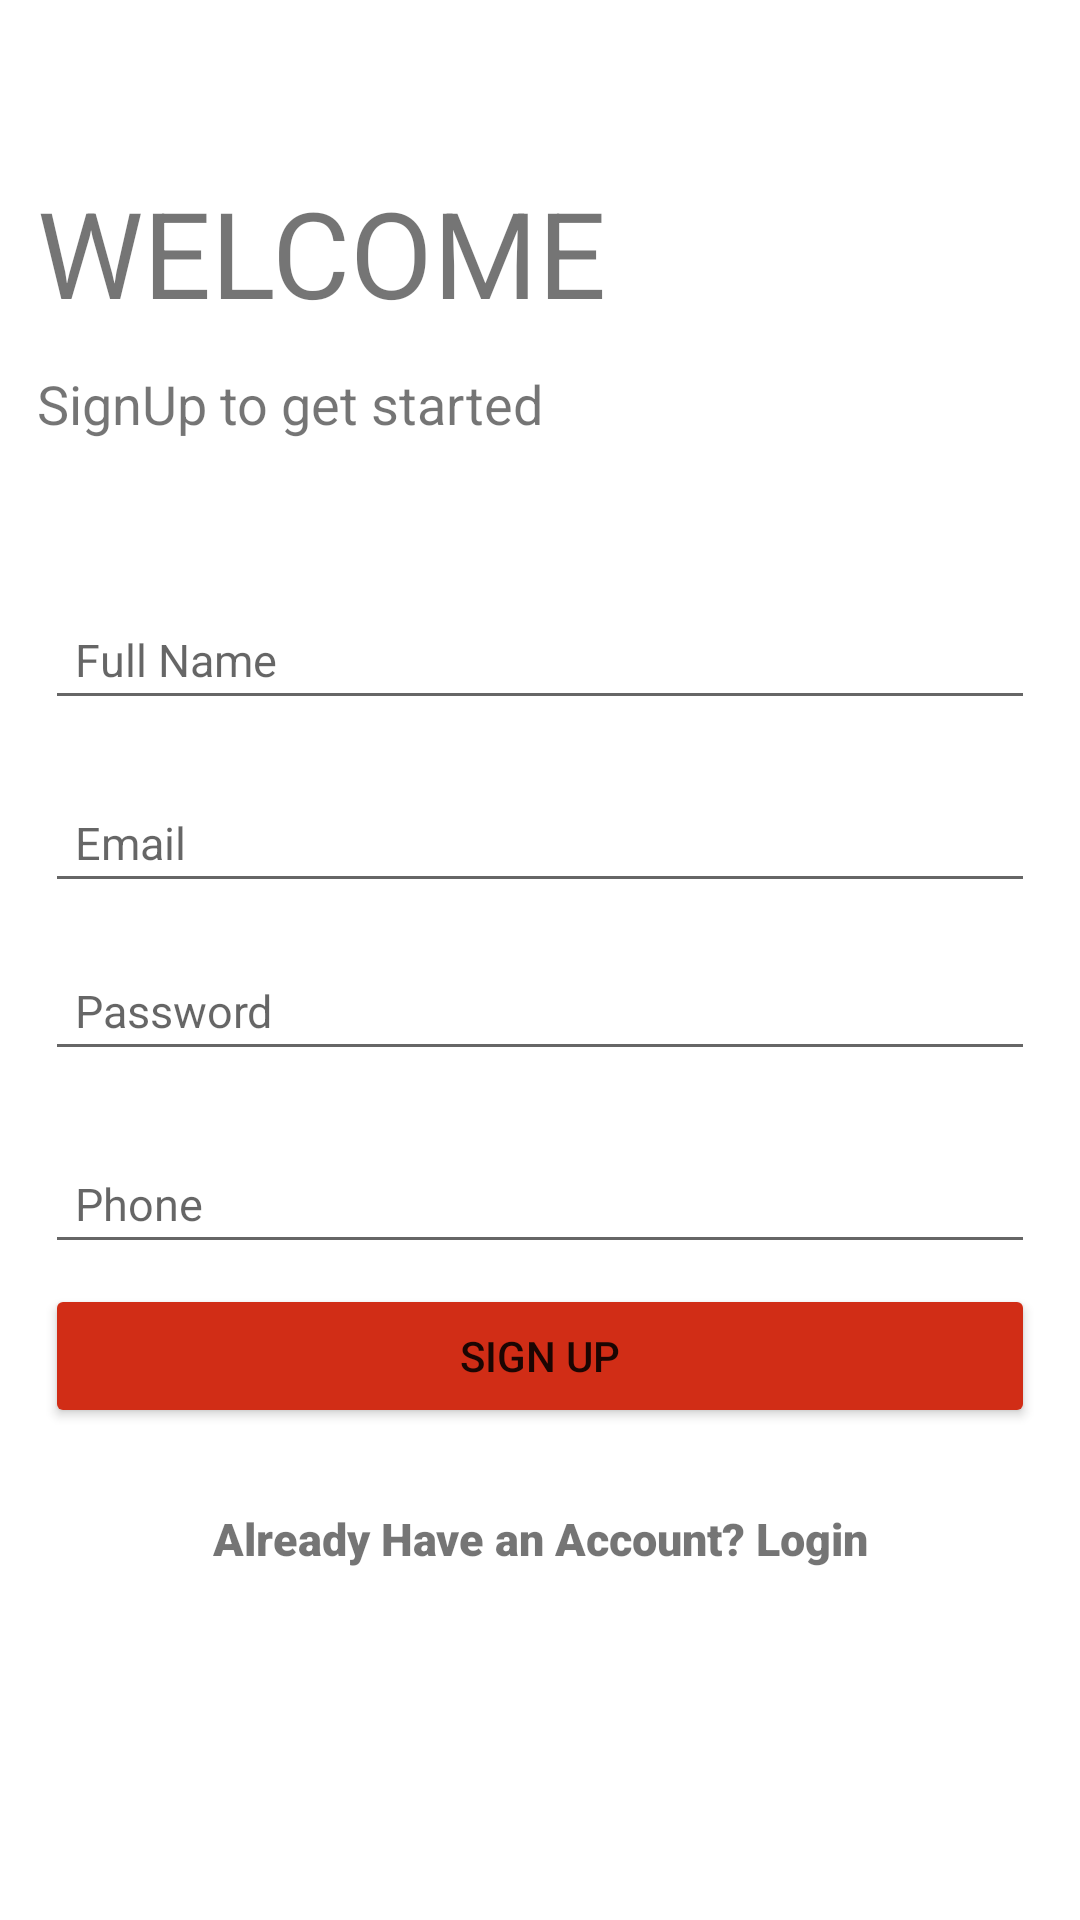

Here is an Android app screen rendered from its layout file. Give the layout XML and the strings, colors and styles it references.
<!-- AndroidManifest.xml: application theme Theme.CardioCheck2 -->
<!-- res/layout/activity_sign_up.xml -->
<?xml version="1.0" encoding="utf-8"?>
<androidx.constraintlayout.widget.ConstraintLayout xmlns:android="http://schemas.android.com/apk/res/android"
    xmlns:app="http://schemas.android.com/apk/res-auto"
    xmlns:tools="http://schemas.android.com/tools"
    android:layout_width="match_parent"
    android:layout_height="match_parent"
    tools:context=".SignUp">

    <TextView
        android:id="@+id/textView3"
        android:layout_width="wrap_content"
        android:layout_height="wrap_content"
        android:text="WELCOME"
        android:textSize="40sp"
        app:layout_constraintBottom_toBottomOf="parent"
        app:layout_constraintEnd_toEndOf="parent"
        app:layout_constraintHorizontal_bias="0.072"
        app:layout_constraintStart_toStartOf="parent"
        app:layout_constraintTop_toTopOf="parent"
        app:layout_constraintVertical_bias="0.098" />

    <TextView
        android:id="@+id/textView4"
        android:layout_width="wrap_content"
        android:layout_height="wrap_content"
        android:text="SignUp to get started"
        android:textSize="18sp"
        app:layout_constraintBottom_toBottomOf="parent"
        app:layout_constraintEnd_toEndOf="parent"
        app:layout_constraintHorizontal_bias="0.065"
        app:layout_constraintStart_toStartOf="parent"
        app:layout_constraintTop_toBottomOf="@+id/textView3"
        app:layout_constraintVertical_bias="0.023" />

    <EditText
        android:id="@+id/fullName"
        android:layout_width="0dp"
        android:layout_height="wrap_content"
        android:layout_marginStart="15dp"
        android:layout_marginLeft="15dp"
        android:layout_marginEnd="15dp"
        android:layout_marginRight="15dp"
        android:ems="10"
        android:hint="Full Name"
        android:inputType="textPersonName"
        android:padding="10dp"
        android:textSize="15sp"
        app:layout_constraintBottom_toBottomOf="parent"
        app:layout_constraintEnd_toEndOf="parent"
        app:layout_constraintHorizontal_bias="0.0"
        app:layout_constraintStart_toStartOf="parent"
        app:layout_constraintTop_toBottomOf="@+id/textView4"
        app:layout_constraintVertical_bias="0.117" />

    <EditText
        android:id="@+id/email"
        android:layout_width="0dp"
        android:layout_height="wrap_content"
        android:layout_marginStart="15dp"
        android:layout_marginLeft="15dp"
        android:layout_marginEnd="15dp"
        android:layout_marginRight="15dp"
        android:ems="10"
        android:hint="Email"
        android:inputType="textPersonName"
        android:padding="10dp"
        android:textSize="15sp"
        app:layout_constraintBottom_toBottomOf="parent"
        app:layout_constraintEnd_toEndOf="parent"
        app:layout_constraintHorizontal_bias="0.0"
        app:layout_constraintStart_toStartOf="parent"
        app:layout_constraintTop_toBottomOf="@+id/fullName"
        app:layout_constraintVertical_bias="0.057" />

    <EditText
        android:id="@+id/password"
        android:layout_width="0dp"
        android:layout_height="wrap_content"
        android:layout_marginStart="15dp"
        android:layout_marginLeft="15dp"
        android:layout_marginEnd="15dp"
        android:layout_marginRight="15dp"
        android:ems="10"
        android:hint="Password"
        android:inputType="textPassword"
        android:padding="10dp"
        android:textSize="15sp"
        app:layout_constraintBottom_toBottomOf="parent"
        app:layout_constraintEnd_toEndOf="parent"
        app:layout_constraintHorizontal_bias="0.0"
        app:layout_constraintStart_toStartOf="parent"
        app:layout_constraintTop_toBottomOf="@+id/email"
        app:layout_constraintVertical_bias="0.052" />

    <Button
        android:id="@+id/registerBtn"
        android:layout_width="0dp"
        android:layout_height="wrap_content"
        android:layout_marginStart="15dp"
        android:layout_marginLeft="15dp"
        android:layout_marginEnd="15dp"
        android:layout_marginRight="15dp"
        android:layout_marginBottom="144dp"
        android:text="SIGN UP"
        app:backgroundTint="#D12D16"
        app:layout_constraintBottom_toBottomOf="parent"
        app:layout_constraintEnd_toEndOf="parent"
        app:layout_constraintHorizontal_bias="0.0"
        app:layout_constraintStart_toStartOf="parent"
        app:layout_constraintTop_toBottomOf="@+id/phone"
        app:layout_constraintVertical_bias="0.246" />

    <TextView
        android:id="@+id/createText"
        android:layout_width="0dp"
        android:layout_height="wrap_content"
        android:layout_marginStart="15dp"
        android:layout_marginLeft="15dp"
        android:layout_marginEnd="15dp"
        android:layout_marginRight="15dp"
        android:textAlignment="center"
        android:textSize="15sp"
        android:padding="10dp"
        android:fontFamily="sans-serif-black"
        android:text="Already Have an Account? Login"
        app:layout_constraintBottom_toBottomOf="parent"
        app:layout_constraintEnd_toEndOf="parent"
        app:layout_constraintHorizontal_bias="0.0"
        app:layout_constraintStart_toStartOf="parent"
        app:layout_constraintTop_toBottomOf="@+id/registerBtn"
        app:layout_constraintVertical_bias="0.134"
        android:gravity="center_horizontal" />

    <EditText
        android:id="@+id/phone"
        android:layout_width="0dp"
        android:layout_height="wrap_content"
        android:layout_marginStart="15dp"
        android:layout_marginLeft="15dp"
        android:layout_marginEnd="15dp"
        android:layout_marginRight="15dp"
        android:ems="10"
        android:hint="Phone"
        android:textSize="15sp"
        android:padding="10dp"
        android:inputType="textPhonetic"
        app:layout_constraintBottom_toBottomOf="parent"
        app:layout_constraintEnd_toEndOf="parent"
        app:layout_constraintHorizontal_bias="0.497"
        app:layout_constraintStart_toStartOf="parent"
        app:layout_constraintTop_toBottomOf="@+id/password"
        app:layout_constraintVertical_bias="0.099" />

    <ProgressBar
        android:id="@+id/progressBar"
        style="?android:attr/progressBarStyle"
        android:layout_width="wrap_content"
        android:layout_height="wrap_content"
        android:visibility="invisible"
        app:layout_constraintBottom_toBottomOf="parent"
        app:layout_constraintEnd_toEndOf="parent"
        app:layout_constraintStart_toStartOf="parent"
        app:layout_constraintTop_toBottomOf="@+id/createText" />

</androidx.constraintlayout.widget.ConstraintLayout>
<!-- resources referenced by this layout -->
<resources>
  <style name="Theme.CardioCheck2" parent="Theme.MaterialComponents.DayNight.NoActionBar">
          
          <item name="colorPrimary">@color/purple_500</item>
          <item name="colorPrimaryVariant">@color/purple_700</item>
          <item name="colorOnPrimary">@color/white</item>
          
          <item name="colorSecondary">@color/teal_200</item>
          <item name="colorSecondaryVariant">@color/teal_700</item>
          <item name="colorOnSecondary">@color/black</item>
          
          <item name="android:statusBarColor" tools:targetApi="l">?attr/colorPrimaryVariant</item>
          
      </style>
  <!-- not gathered from this repository: default colours our renderer supplied (Android Studio template values) -->
  <color name="purple_500">#FF6200EE</color>
  <color name="purple_700">#FF3700B3</color>
  <color name="teal_200">#FF03DAC5</color>
  <color name="teal_700">#FF018786</color>
  <color name="black">#FF000000</color>
  <color name="white">#FFFFFFFF</color>
</resources>
